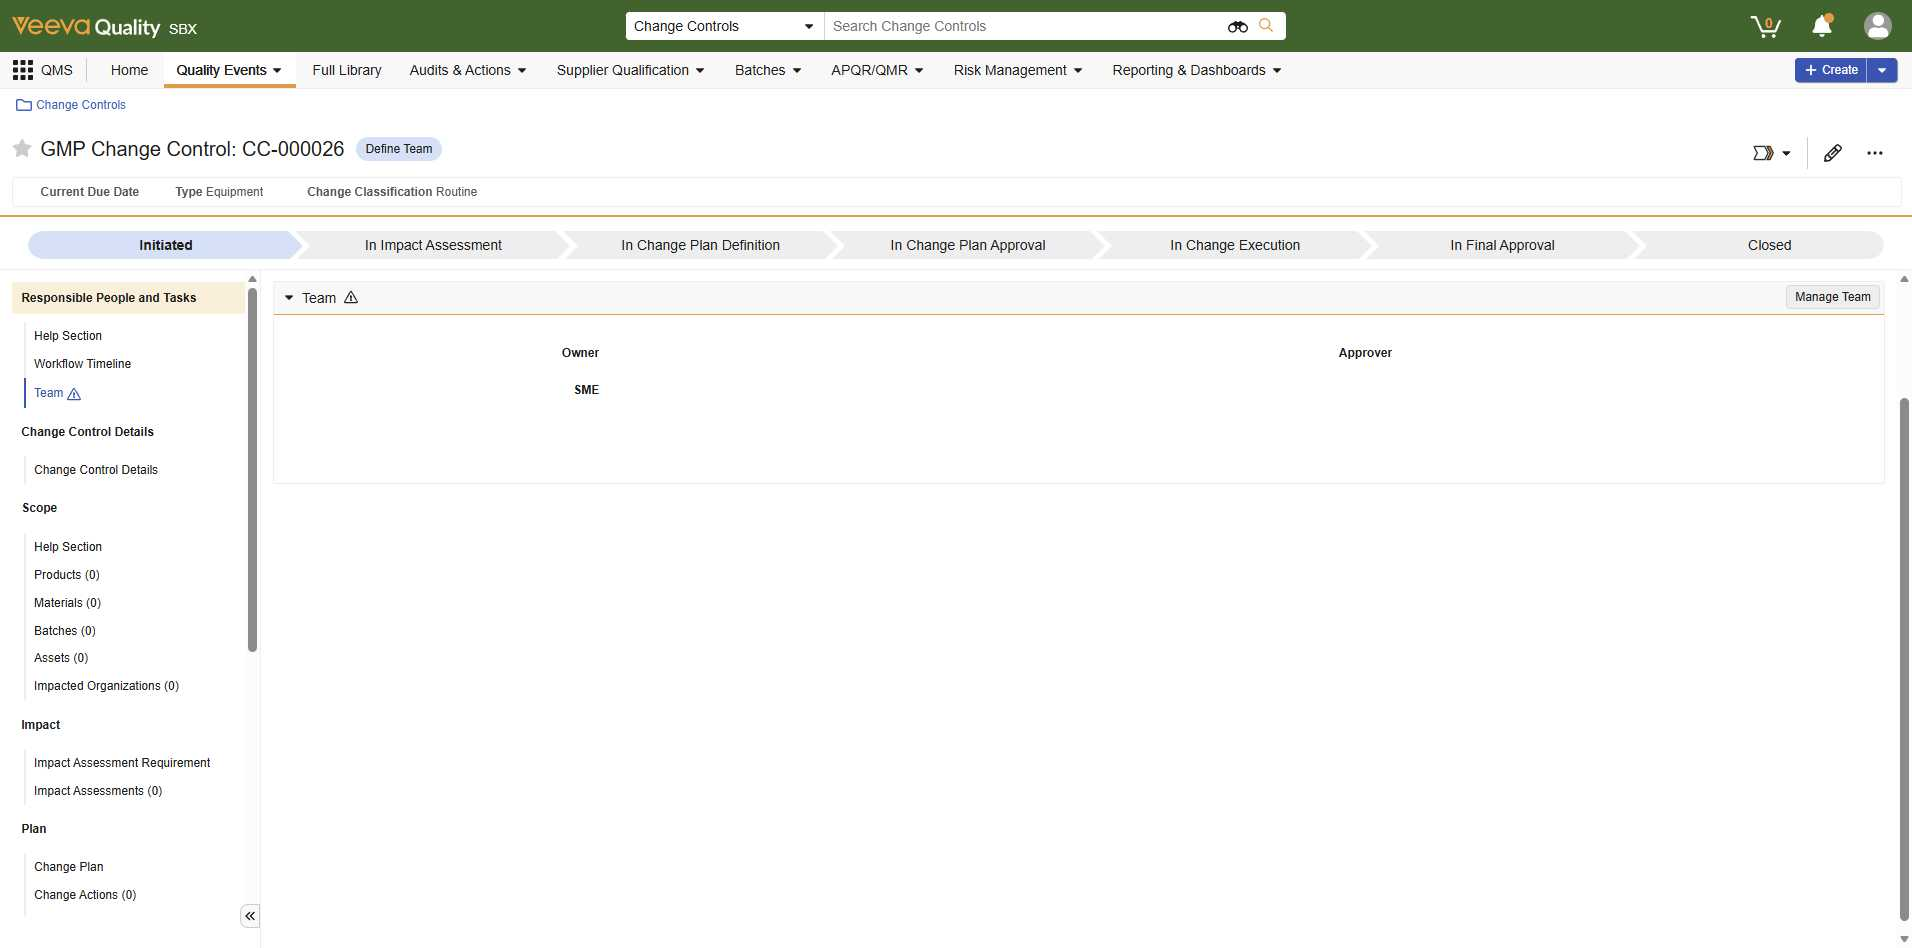
Task: UiPath Test Cloud demo project for application testing of Veeva vault. This project has Windows dependencies.

Workflow: TC_MoveTo_InImpactAssessment

Step 1: Change Control Screen in window '*Change Controls' (msedge.exe)

Step 2: click on the element 'Complete' in window 'CC-000026 - Change Controls' (msedge.exe) (no picture)

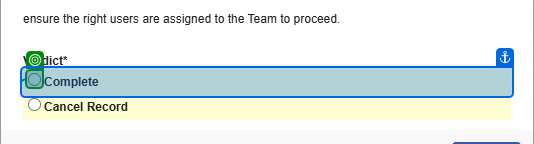
Step 3: check the text box in window 'CC-000026 - Change Controls' (msedge.exe)

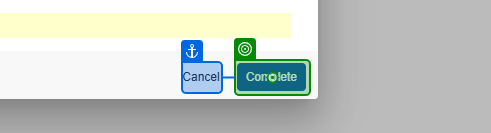
Step 4: click

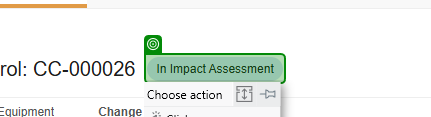
Step 5: get-text from the element in window 'CC-000026 - Change Controls' (msedge.exe)
